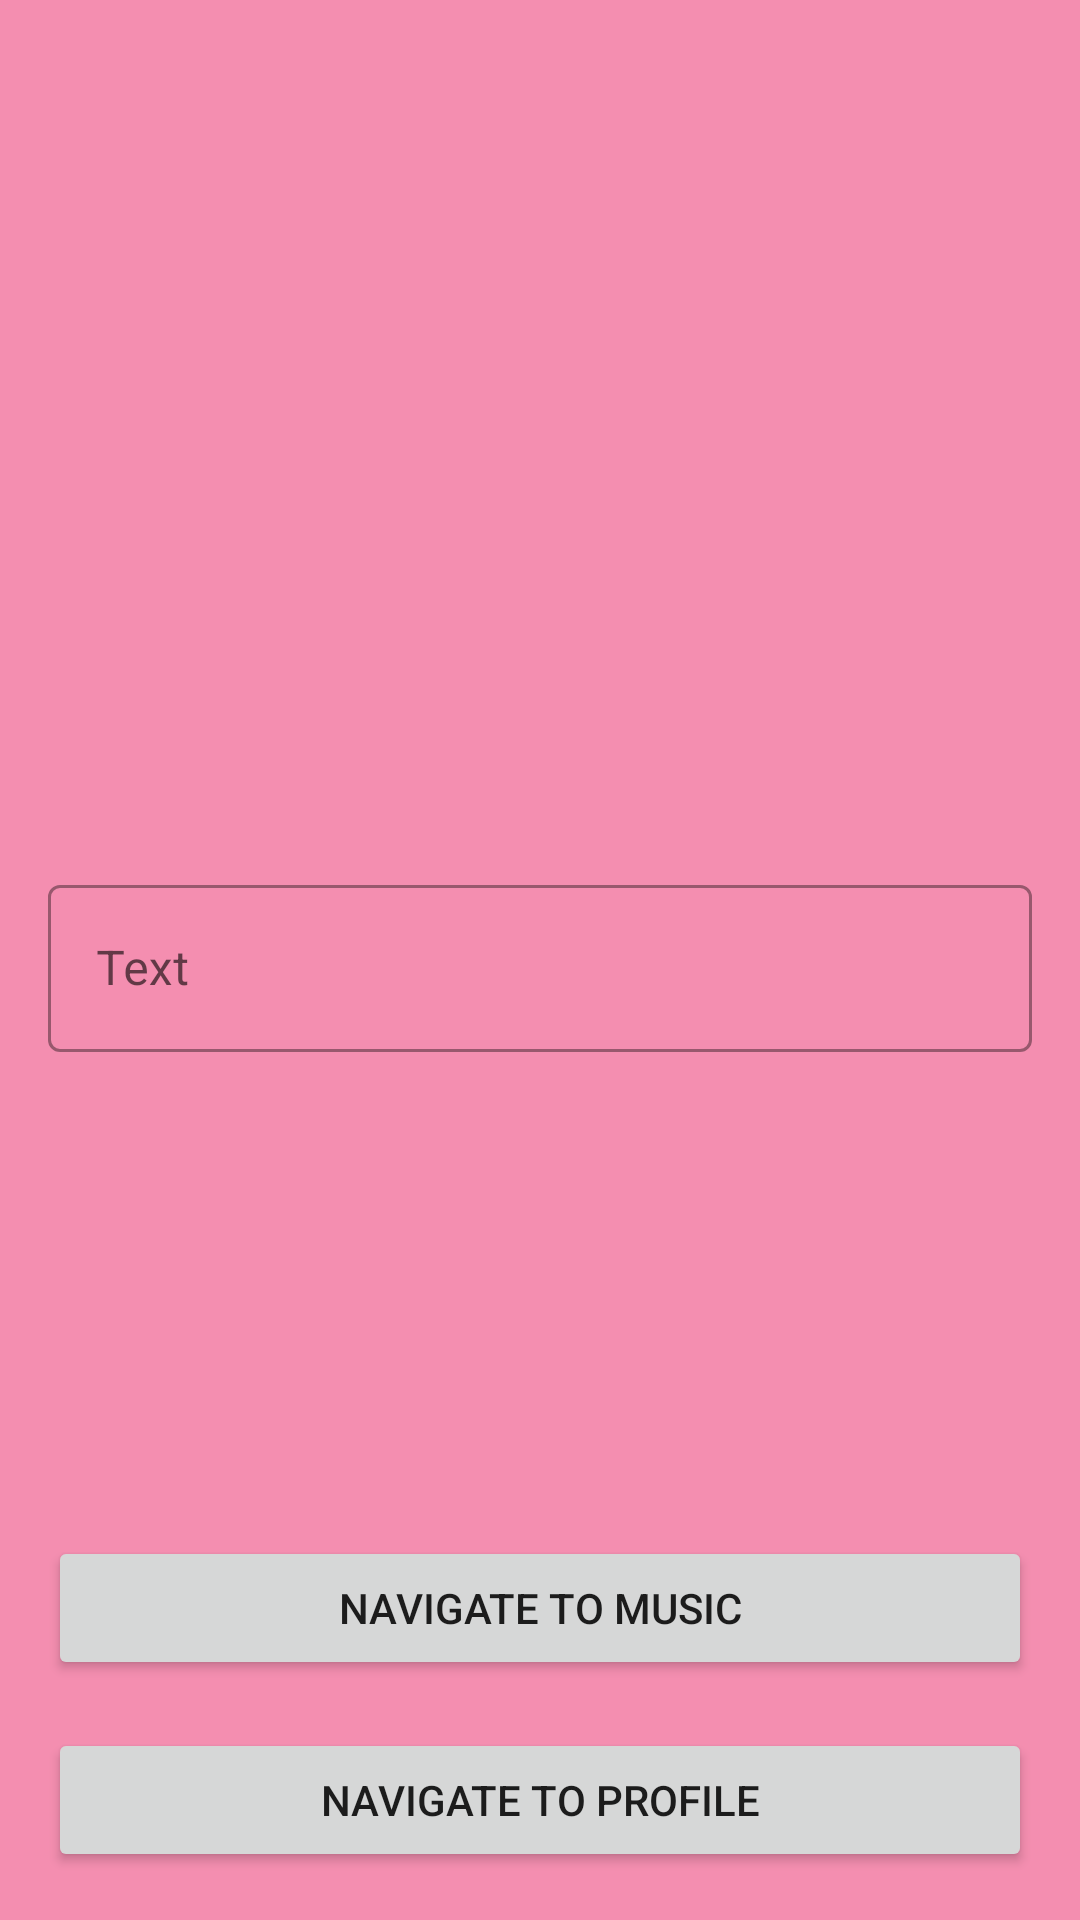

Reconstruct the res/layout file that produces this screen, plus the resources it refers to.
<!-- AndroidManifest.xml: application theme Theme.SummerPractice22 -->
<!-- res/layout/fragment_main.xml -->
<?xml version="1.0" encoding="utf-8"?>
<androidx.constraintlayout.widget.ConstraintLayout xmlns:android="http://schemas.android.com/apk/res/android"
    xmlns:app="http://schemas.android.com/apk/res-auto"
    xmlns:tools="http://schemas.android.com/tools"
    android:layout_width="match_parent"
    android:layout_height="match_parent"
    android:background="@color/jojo_red"
    tools:context=".second.MainFragment">

    <Button
        android:id="@+id/btn_music"
        android:layout_width="match_parent"
        android:layout_height="wrap_content"
        android:layout_margin="16dp"
        android:text="Navigate to music"
        app:layout_constraintBottom_toTopOf="@id/btn_profile" />

    <Button
        android:id="@+id/btn_profile"
        android:layout_width="match_parent"
        android:layout_height="wrap_content"
        android:layout_margin="16dp"
        android:text="Navigate to profile"
        app:layout_constraintBottom_toBottomOf="parent" />

    <com.google.android.material.textfield.TextInputLayout
        android:id="@+id/ti_text"
        style="@style/Widget.MaterialComponents.TextInputLayout.OutlinedBox"
        android:layout_width="match_parent"
        android:layout_height="wrap_content"
        android:layout_margin="16dp"
        android:hint="Text"
        app:layout_constraintBottom_toBottomOf="parent"
        app:layout_constraintEnd_toEndOf="parent"
        app:layout_constraintStart_toStartOf="parent"
        app:layout_constraintTop_toTopOf="parent">

        <com.google.android.material.textfield.TextInputEditText
            android:id="@+id/et_text"
            android:layout_width="match_parent"
            android:layout_height="wrap_content"
            android:imeOptions="actionDone" />
    </com.google.android.material.textfield.TextInputLayout>


</androidx.constraintlayout.widget.ConstraintLayout>
<!-- resources referenced by this layout -->
<resources>
  <color name="jojo_red">#80E91E63</color>
  <style name="Theme.SummerPractice22" parent="Theme.MaterialComponents.DayNight.DarkActionBar">
          
          <item name="colorPrimary">@color/purple_500</item>
          <item name="colorPrimaryVariant">@color/purple_700</item>
          <item name="colorOnPrimary">@color/white</item>
          
          <item name="colorSecondary">@color/teal_200</item>
          <item name="colorSecondaryVariant">@color/teal_700</item>
          <item name="colorOnSecondary">@color/black</item>
          
          <item name="android:statusBarColor" tools:targetApi="l">?attr/colorPrimaryVariant</item>
          
      </style>
  <color name="purple_500">#FF6200EE</color>
  <color name="purple_700">#FF3700B3</color>
  <color name="white">#FFFFFFFF</color>
  <color name="teal_200">#FF03DAC5</color>
  <color name="teal_700">#FF018786</color>
  <color name="black">#FF000000</color>
</resources>
